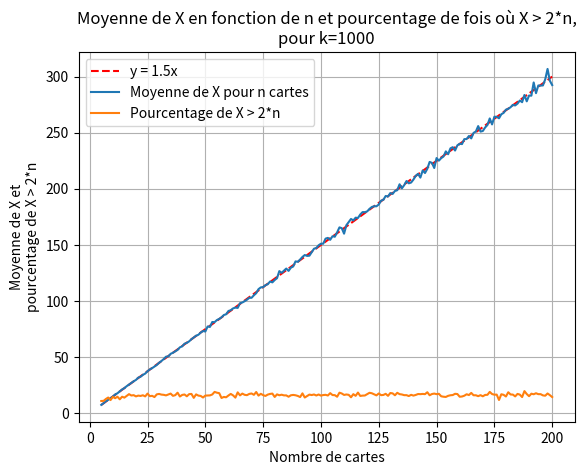

Recreate this plot in Python.
# Exercice 1: Simulation d'une variable aléatoire, sans remise


#   On tire aléatoirement trois cartes d'un jeu de n cartes (sans remise), n>4, les cartes sont
#   numérotées de 0 à n-1.
#   X est la variable aléatoire qui représente la somme des valeurs des cartes tirées.
#
# 1) Simulez par une fonction X(n) X pour 20 cartes, et renvoyez la valeur de X.
#
# 2) a. Simulez par une fonction Xk(n, k) k tirages, et renvoyez la moyenne de X sur ces k tirages.
#    b. Renvoyez également par la fonction Xk(n, k) le pourcentage de fois où X est supérieur à 2*n.
#
# 3) a. Affichez un graphique de la moyenne de X en fonction de n, pour n variant de 5 à 200,
#       et k=1000.
#    b. Affichez sur ce même graphique le pourcentage de fois où X est supérieur à 2*n en fonction
#       de n, pour n variant de 5 à 200, et k=1000.
#    c. Affichez la droite d'équation y=1.5x en pointillés rouges sur le graphique précédent,
#       la droite doit être derrière les autres courbes sur le graphique (il faut donc mettre
#       la ligne de code pour créer la droite avant celles pour créer les courbes).
#    d. Ajoutez un titre, des labels aux axes, une grille et une légende.


# Correction possible de l'exercice 1:

# 1)

import random

def X(n):
    L=[i for i in range(0, n+1)]
    s=0
    for i in range(3):
        x=random.randint(0, len(L)-1)
        a=L.pop(x)
        s+=a
    return s  
print(X(7))


# 2)

def Xk(n, k):
    total = 0
    sup=0
    for i in range(k):
        x=X(n)
        total += x
        if x > 2*n:
            sup+=1
    return total/k, sup/k*100

print(Xk(20, 1000))

# 3)

import matplotlib.pyplot as plt
import numpy as np

n_values = np.linspace(5, 200, 196) # 196 car il y a 196 valeurs entre 5 et 200 (les deux extrêmes inclus)
plt.plot(n_values, 1.5*n_values, '--', color='red', label="y = 1.5x") # Ligne rouge en pointillés pour x=y
y_values = [Xk(int(n), 1000)[0] for n in n_values] # On utilise [0] pour obtenir le premier élément des deux retournés par Xk (Donc la moyenne de X)
plt.plot(n_values, y_values, label="Moyenne de X pour n cartes")
y2_values = [Xk(int(n), 1000)[1] for n in n_values] # On utilise [1] pour obtenir le second élément des deux retournés par Xk (Donc le pourcentage de fois où X est supérieur à 2*n)
plt.plot(n_values, y2_values, label="Pourcentage de X > 2*n")
plt.xlabel("Nombre de cartes")
plt.ylabel("Moyenne de X et\npourcentage de X > 2*n")
plt.title("Moyenne de X en fonction de n et pourcentage de fois où X > 2*n,\npour k=1000")
plt.grid()
plt.legend()
plt.show()